4-way image classification set "data" from GitHub (saiwho/ikea-dataset-classification); label vocabulary: bed, chair, dinnerware, wardrobe.

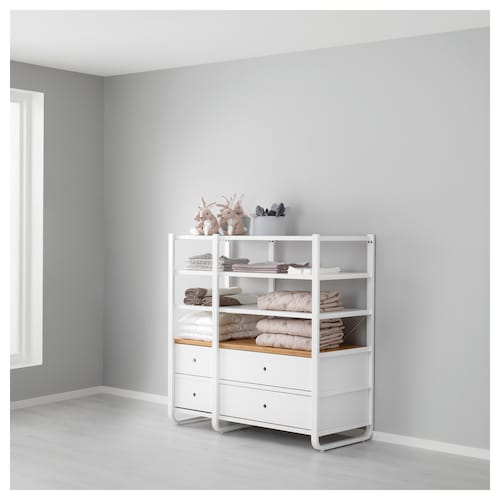
Label: wardrobe

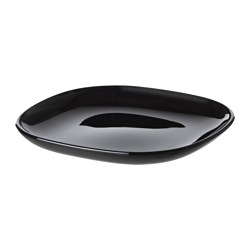
Label: dinnerware

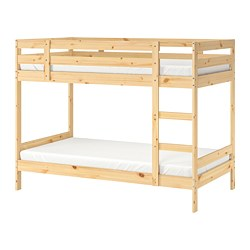
Label: bed

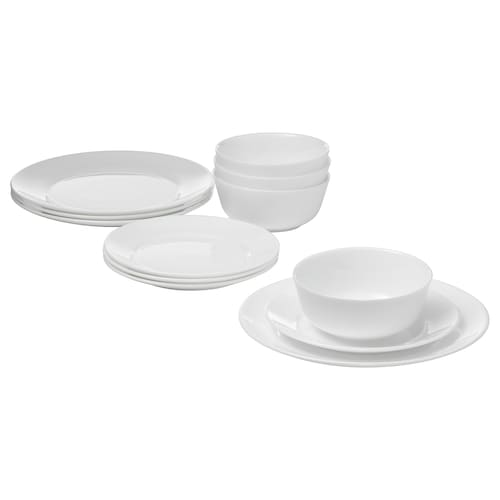
Label: dinnerware

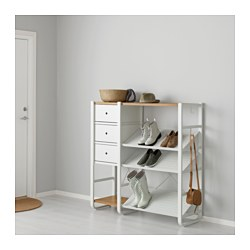
Label: wardrobe

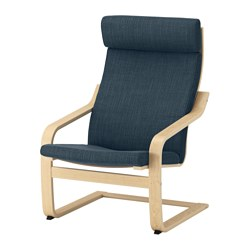
Label: chair
